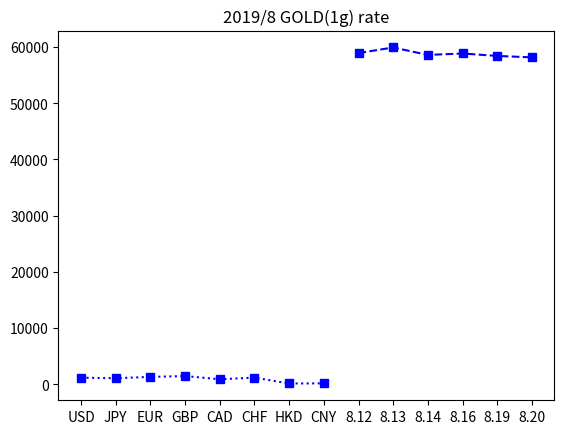

Python code for this plot:
#!/usr/bin/env python
# coding: utf-8

# # Basic Functions

# In[47]:


import numpy as np

a = np.zeros((2,2))
print(a)

b = np.ones((2,3))
print(b)

c = np.full((2,3),5)
print(c)

print()
d = np.eye(3)
print(d)

e = np.arange(1,21)
f = e.reshape((4,5))
print(f)


# # Slicing

# In[45]:


import numpy as np

data = [
    [1,2,3],
    [4,5,6],
    [7,8,9]
]
a = np.array(data)

bool_i = (a%2==0)

print(a[bool_i])


b = a[a%2 == 0]
print(b)


# 

# # Array Calculation

# In[55]:


import numpy as np
a = np.array([1,2,3])
b = np.array([4,5,6])

c = a + b
print(c)

c = np.multiply(a, b)
print(c)

c = np.divide(a, b)
print(c); print()


d = np.array([1,2,3]); e = np.array([10,20,30])
print(2*d)

#1차원 배열에서의 연산
print()
data = [1,2,3]
a = np.array(data)
a = 2*a
print(a)

#리스트에서 연산
a = [1,2,3]
for i in range(len(a)) :
    a[i] = a[i] * 2
print(a)


# In[59]:


import numpy as np

a = np.array([[1,2],[3,4]])
s = np.sum(a)
print(s)

s = np.sum(a, axis=0)
print(s)

s = np.sum(a, axis = 1)
print(s)

s = np.prod(a)
print(s)


# # Using Matplotlib

# In[68]:


import matplotlib.pyplot as plt

y= np.array([1178.5,1089.39,1319.37,1468.28,
897.3,1197.05,150.88,171.17])

x= np.array(['USD', 'JPY', 'EUR', 'GBP', 'CAD', 'CHF','HKD', 'CNY'])

plt.plot(x, y, 'bs:')
plt.show()
             


# # Pandas

# In[74]:


import pandas as pd

#1차원 자료구조 Series
data = [1,3,5,7,9]
s = pd.Series(data, index = ['아이린','슬기','웬디','조이','예리'])
print(s); print()

print(s.values)
print(s.index); print()

input2 = pd.Series({'England':'London', 'Canada':'Ottawa'})
print(input2)


# In[81]:


import pandas as pd

g_data = { 'year': [2016,2017,2018], 'GDP_rate ': [2.8, 3.1, 3.0],
           'GDP': ['1.63M','1.73M','1.83M']}

df = pd.DataFrame(g_data)
print(df)

print(df.GDP)
print(df.loc[1]); print()

names = ['Bob', 'Jessica', 'Mary', 'John', 'Kate']
birth = ['12-15', '10-11', '05-05', '12-03', '04-21']
member = {'Name' : names, 'Birth' : birth}
dfM = pd.DataFrame(member)
print(dfM)


# # 실습

# In[89]:


import pandas as pd
import matplotlib.pyplot as plt

data = {'고시일' : ['8.12', '8.13', '8.14', '8.16', '8.19', '8.20'], 
        '매매기준' : [58905.51, 59898.99, 58573.80, 58829.29, 58397.18, 58137.71]}

df = pd.DataFrame(data)
print(df)

x= df['고시일']
y= df['매매기준']

plt.plot(x, y, 'bs--')
plt.title('2019/8 GOLD(1g) rate')
plt.show()

             

